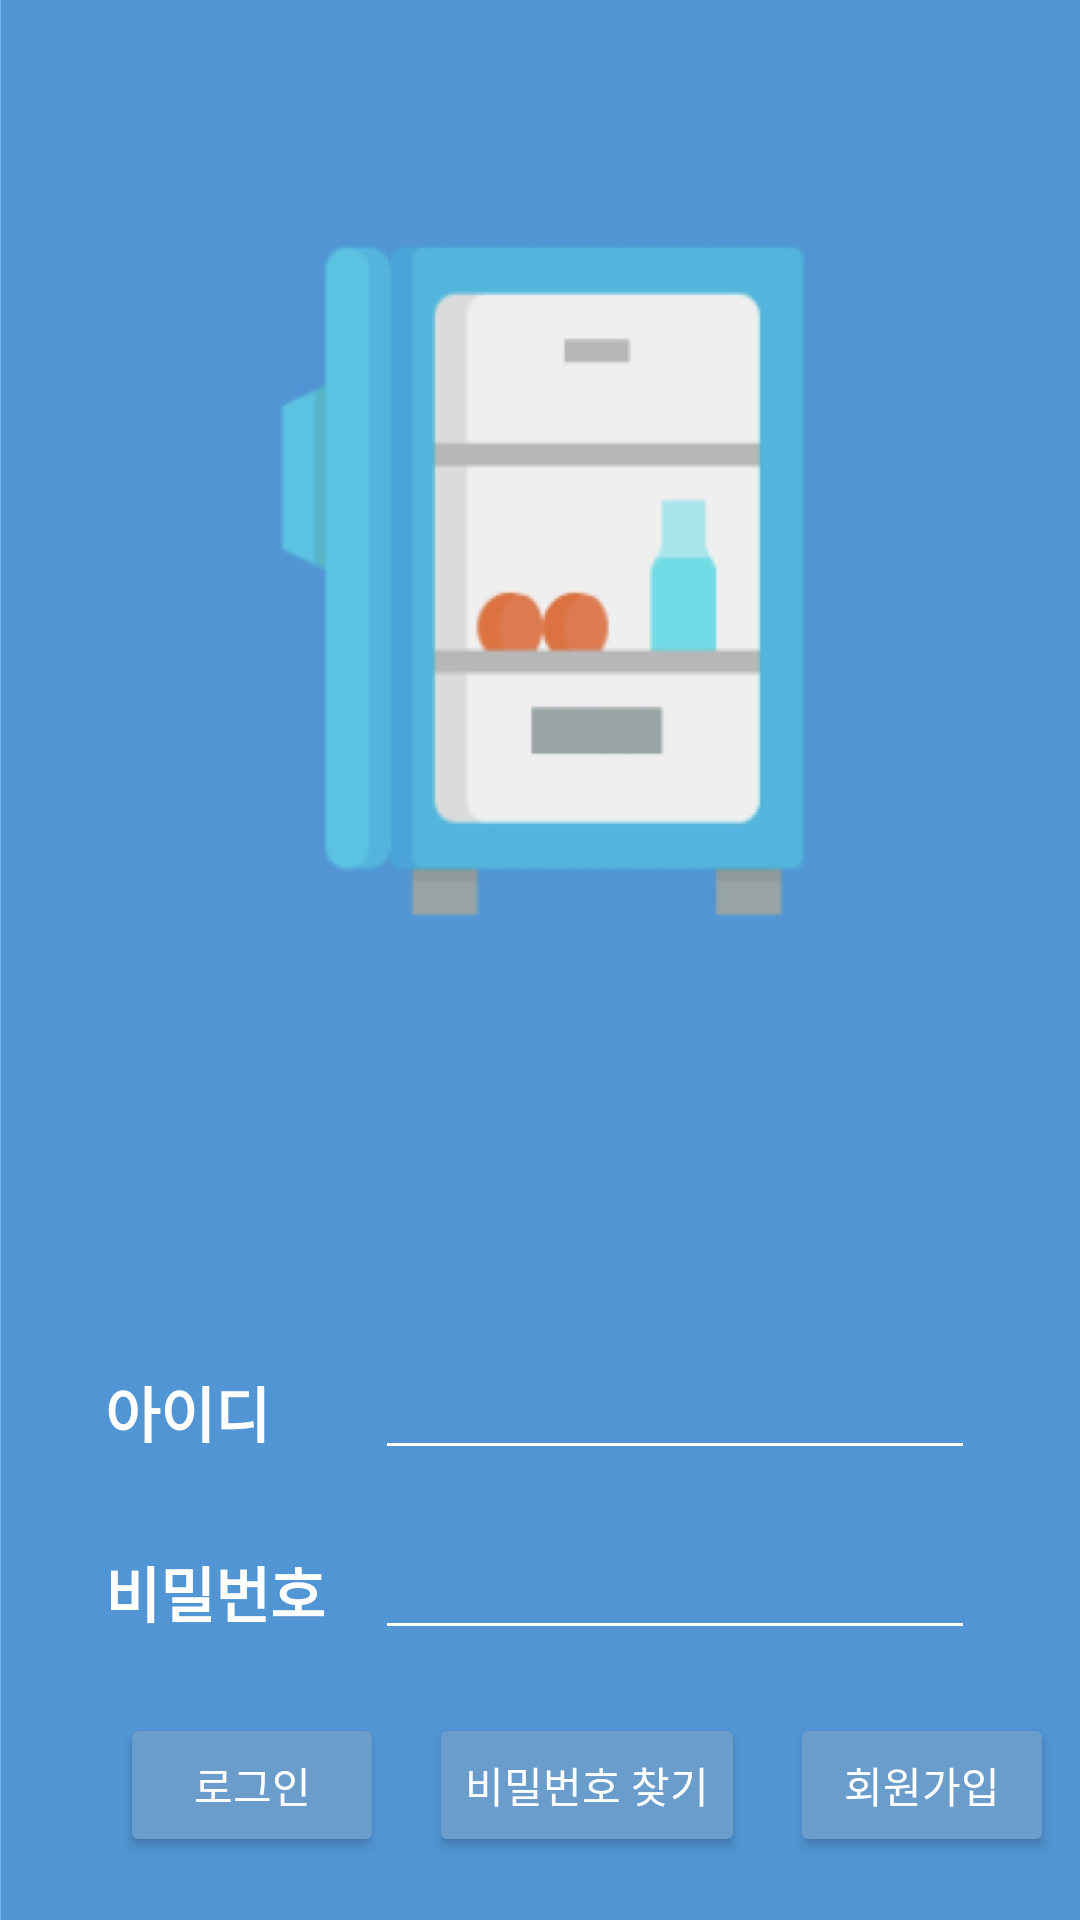

Android layout source for this screen:
<!-- AndroidManifest.xml: application theme Theme.Takeeat -->
<!-- res/layout/activity_auth.xml -->
<?xml version="1.0" encoding="utf-8"?>
<LinearLayout
    xmlns:android="http://schemas.android.com/apk/res/android"
    xmlns:app="http://schemas.android.com/apk/res-auto"
    xmlns:tools="http://schemas.android.com/tools"
    android:layout_width="match_parent"
    android:layout_height="match_parent"
    tools:context=".AuthActivity"
    android:orientation="vertical"
    android:gravity="bottom"
    android:background="@drawable/logobackground">


    <LinearLayout

        android:layout_width="wrap_content"
        android:layout_height="wrap_content"
        android:orientation="horizontal"
        android:layout_gravity="center"
        android:layout_marginTop="350dp"
        >

        <TextView
            android:id="@+id/login_id_text"
            android:layout_width="90dp"
            android:layout_height="35dp"
            android:text="아이디"
            android:textSize="20sp"
            android:textStyle="bold"
            android:layout_marginTop="100dp"
            android:textColor="#ffffff"/>

        <EditText
            android:id="@+id/login_id"
            android:layout_width="200dp"
            android:layout_height="40dp"
            android:layout_marginTop="100dp"
            android:backgroundTint="#ffffff"
            android:ems="10"
            android:inputType="textEmailAddress" />


    </LinearLayout>


    <LinearLayout
        android:layout_width="wrap_content"
        android:layout_height="wrap_content"
        android:orientation="horizontal"
        android:layout_gravity="center"
        android:layout_marginTop="20dp">

        <TextView
            android:id="@+id/login_paw_text"
            android:layout_width="90dp"
            android:layout_height="35dp"
            android:text="비밀번호"
            android:textSize="20sp"
            android:textStyle="bold"
            android:textColor="#ffffff"/>

        <EditText
            android:id="@+id/login_paw"
            android:layout_width="200dp"
            android:layout_height="40dp"
            android:backgroundTint="#ffffff"
            android:ems="10"
            android:inputType="textPassword" />


    </LinearLayout>

    <LinearLayout
        android:layout_width="wrap_content"
        android:layout_height="match_parent"
        android:orientation="horizontal"
        android:weightSum="12">

        <Button
            android:id="@+id/signIn_button"
            android:layout_width="wrap_content"
            android:layout_height="wrap_content"
            android:layout_gravity="center"
            android:layout_marginLeft="40dp"
            android:layout_weight="4"
            android:text="로그인"
            android:textColor="#ffffff"
            android:backgroundTint ="@color/buttonc"
            android:elevation="40dp"/>

        <Button
            android:id="@+id/forgot_Password_button"
            android:layout_width="wrap_content"
            android:layout_height="wrap_content"
            android:layout_gravity="center"
            android:layout_marginLeft="15dp"
            android:layout_weight="4"
            android:text="비밀번호 찾기"
            android:textColor="#ffffff"
            android:backgroundTint ="@color/buttonc"/>

        <Button
            android:id="@+id/signUp_button"
            android:layout_width="wrap_content"
            android:layout_height="wrap_content"
            android:layout_gravity="center"
            android:layout_marginLeft="15dp"
            android:layout_weight="4"
            android:text="회원가입"
            android:textColor="#ffffff"
            android:backgroundTint ="@color/buttonc"/>


    </LinearLayout>

</LinearLayout>
<!-- resources referenced by this layout -->
<resources>
  <color name="buttonc">#6a9dcc</color>
  <!-- drawable logobackground: jpg bitmap (drawable-v24, 79459 bytes) -->
  <style name="Theme.Takeeat" parent="Theme.MaterialComponents.DayNight.DarkActionBar">
          
          <item name="colorPrimary">@color/takeeatmain</item>
          <item name="colorPrimaryVariant">@color/backblue</item>
          <item name="colorOnPrimary">@color/white</item>
          
          <item name="colorSecondary">@color/backblue</item>
          <item name="colorSecondaryVariant">@color/teal_700</item>
          <item name="colorOnSecondary">@color/black</item>
          
          <item name="android:statusBarColor" tools:targetApi="l">?attr/colorPrimaryVariant</item>
          
      </style>
  <color name="backblue">#5195d4</color>
  <color name="white">#FFFFFFFF</color>
  <color name="teal_700">#FF018786</color>
  <color name="black">#FF000000</color>
</resources>
